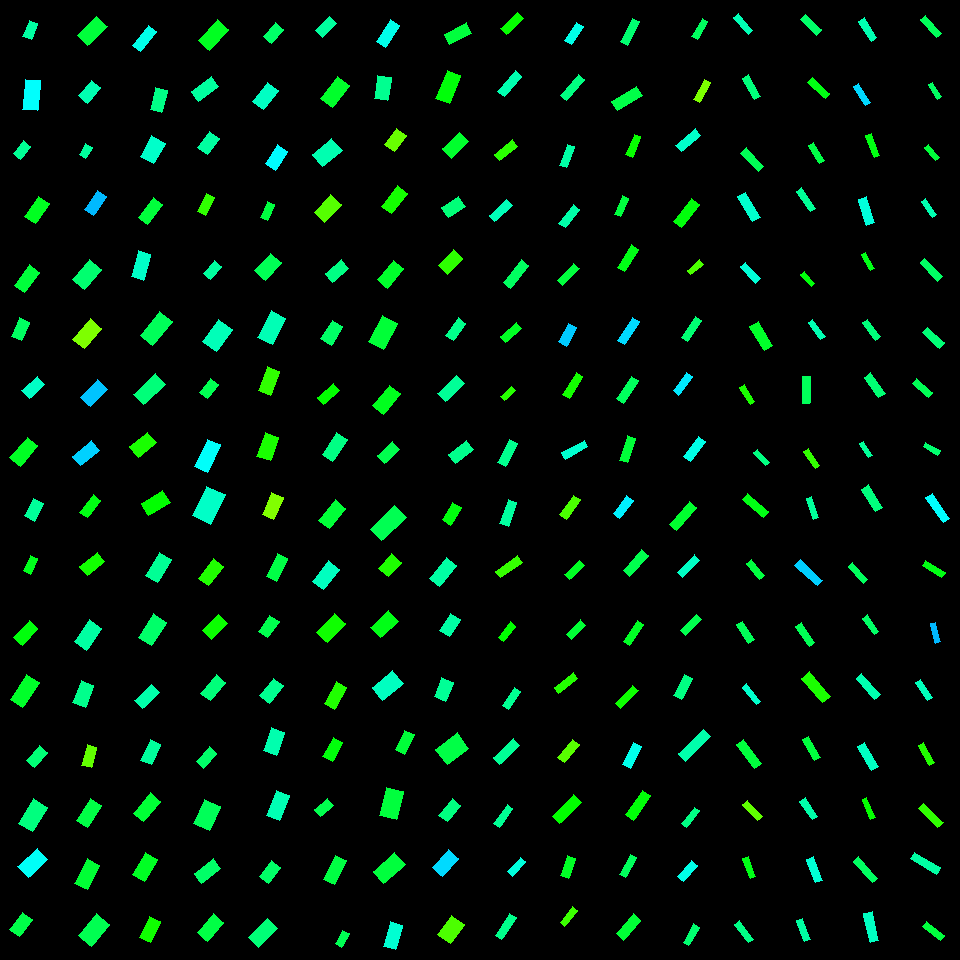

The data file committed next to this chart (first rows):
, angleRotated, color, length, logWidthLengthRatio, x, y, centerX, centerY, width, lengthRotatedProjectX, widthRotatedProjectX, lengthRotatedProjectY, widthRotatedProjectY, vertexRightBottom, vertexRightTop, vertexLeftBottom, vertexLeftTop
0, 0.8349, 0.4527, 22.13, -1.327, 743.4, 24.16, 750, 30, 5.868, 14.85, 4.35, 16.4, 3.939, (752, 30), (748, 34), (738, 13), (733, 17)
1, 1.071, 0.4147, 24.78, -1.297, 751.8, 87.31, 750, 90, 6.771, 11.88, 5.941, 21.74, 3.247, (760, 96), (754, 99), (748, 74), (742, 78)
2, 0.8151, 0.3891, 25.79, -1.182, 752.1, 159.8, 750, 150, 7.905, 17.68, 5.753, 18.77, 5.421, (763, 166), (758, 171), (746, 147), (740, 153)
3, 1.022, 0.4683, 29.42, -1.199, 749, 206.9, 750, 210, 8.867, 15.35, 7.564, 25.09, 4.627, (760, 217), (752, 221), (745, 192), (737, 196)
4, 0.832, 0.474, 22.04, -1.205, 750.8, 272.7, 750, 270, 6.602, 14.84, 4.881, 16.29, 4.445, (760, 278), (755, 283), (745, 262), (740, 266)
5, 1.02, 0.3614, 27.68, -1.049, 761.2, 335.8, 750, 330, 9.694, 14.49, 8.259, 23.58, 5.076, (772, 345), (764, 350), (758, 321), (749, 326)
6, 0.9993, 0.316, 19.66, -1.213, 747.2, 394.6, 750, 390, 5.845, 10.63, 4.916, 16.54, 3.161, (754, 401), (750, 404), (744, 384), (739, 387)
7, 0.8056, 0.4182, 17.88, -1.175, 761.6, 457.5, 750, 450, 5.521, 12.38, 3.982, 12.89, 3.824, (769, 462), (765, 465), (757, 449), (753, 452)
8, 0.7232, 0.3466, 27.43, -1.332, 755.6, 505.6, 750, 510, 7.242, 20.57, 4.793, 18.15, 5.43, (768, 511), (763, 517), (747, 493), (742, 499)
9, 0.8974, 0.3756, 21.43, -1.22, 755.6, 569.5, 750, 570, 6.327, 13.36, 4.946, 16.75, 3.946, (764, 575), (759, 579), (751, 559), (746, 563)
10, 0.997, 0.3912, 21.96, -1.167, 745.6, 632.3, 750, 630, 6.838, 11.92, 5.743, 18.44, 3.712, (754, 639), (748, 643), (742, 621), (736, 624)
11, 0.8982, 0.4671, 22.28, -1.359, 751.4, 694.4, 750, 690, 5.724, 13.88, 4.477, 17.43, 3.566, (760, 701), (756, 704), (746, 683), (742, 687)
12, 0.944, 0.3734, 30.05, -1.226, 749.2, 754.1, 750, 750, 8.822, 17.63, 7.145, 24.34, 5.174, (761, 763), (754, 768), (743, 739), (736, 744)
13, 0.8271, 0.27, 22.24, -1.305, 752.5, 810.4, 750, 810, 6.03, 15.05, 4.438, 16.37, 4.082, (762, 816), (757, 820), (747, 800), (742, 804)
14, 1.201, 0.3482, 21.58, -1.289, 749.2, 867.7, 750, 870, 5.95, 7.805, 5.548, 20.12, 2.152, (755, 876), (750, 878), (748, 856), (742, 858)
15, 0.9197, 0.4219, 23.68, -1.309, 744.3, 931.5, 750, 930, 6.391, 14.35, 5.084, 18.83, 3.874, (753, 939), (748, 942), (739, 920), (734, 924)
16, 0.7611, 0.4024, 22.2, -1.079, 811.2, 24.89, 810, 30, 7.544, 16.07, 5.203, 15.31, 5.462, (821, 29), (816, 35), (805, 14), (800, 19)
17, 0.738, 0.346, 23.71, -1.236, 818.6, 88.42, 810, 90, 6.888, 17.54, 4.635, 15.95, 5.096, (829, 93), (825, 98), (812, 77), (807, 82)
18, 1.028, 0.3802, 20.97, -1.238, 816.3, 152.9, 810, 150, 6.079, 10.83, 5.205, 17.95, 3.14, (824, 160), (819, 163), (813, 142), (808, 145)
19, 0.9632, 0.4323, 24.52, -1.361, 805.6, 199.8, 810, 210, 6.286, 14, 5.161, 20.13, 3.589, (815, 208), (810, 211), (801, 187), (796, 191)
20, 0.8483, 0.3404, 16.05, -1.274, 807.8, 278.7, 810, 270, 4.49, 10.61, 3.368, 12.04, 2.969, (814, 283), (811, 286), (804, 271), (800, 274)
21, 0.9187, 0.4501, 20.98, -1.399, 816.6, 329.8, 810, 330, 5.178, 12.73, 4.115, 16.68, 3.142, (825, 336), (820, 339), (812, 319), (808, 322)
22, 1.573, 0.3925, 26.72, -1.277, 806.3, 389.9, 810, 390, 7.453, -0.05986, 7.453, 26.72, -0.0167, (809, 403), (802, 403), (810, 376), (802, 376)
23, 0.9727, 0.3006, 20.97, -1.309, 811.6, 458.3, 810, 450, 5.666, 11.81, 4.683, 17.33, 3.19, (819, 465), (815, 468), (808, 448), (803, 451)
24, 1.235, 0.4345, 21.87, -1.502, 812.4, 508.1, 810, 510, 4.87, 7.208, 4.598, 20.64, 1.605, (818, 517), (813, 519), (811, 496), (806, 498)
25, 0.726, 0.5309, 30.35, -1.357, 808.8, 573, 810, 570, 7.815, 22.7, 5.188, 20.15, 5.844, (822, 580), (817, 585), (800, 559), (794, 565)
26, 0.9675, 0.3895, 24.25, -1.295, 805.3, 634.2, 810, 630, 6.64, 13.76, 5.468, 19.97, 3.768, (814, 642), (809, 646), (801, 622), (795, 626)
27, 0.8701, 0.3162, 32.46, -1.219, 816.1, 687.4, 810, 690, 9.595, 20.93, 7.334, 24.81, 6.186, (830, 696), (822, 702), (809, 671), (801, 678)
28, 1.048, 0.3744, 23.94, -1.291, 811.4, 748.3, 810, 750, 6.582, 11.95, 5.703, 20.74, 3.286, (820, 757), (814, 760), (808, 736), (802, 739)
29, 0.9944, 0.444, 22.46, -1.243, 808.7, 808.8, 810, 810, 6.477, 12.24, 5.43, 18.83, 3.53, (817, 816), (812, 819), (805, 797), (799, 801)
30, 1.202, 0.4724, 25.16, -1.286, 814.6, 869.7, 810, 870, 6.956, 9.065, 6.489, 23.47, 2.506, (822, 880), (815, 882), (813, 856), (806, 859)
31, 1.203, 0.4388, 22.99, -1.38, 803.6, 929.8, 810, 930, 5.78, 8.271, 5.393, 21.45, 2.08, (810, 939), (804, 941), (802, 918), (796, 920)
32, 1.023, 0.4499, 23.81, -1.263, 867.7, 29.42, 870, 30, 6.733, 12.41, 5.746, 20.32, 3.509, (876, 37), (871, 41), (864, 17), (858, 21)
33, 0.9764, 0.5251, 22.74, -1.303, 862, 94.66, 870, 90, 6.182, 12.74, 5.122, 18.84, 3.462, (870, 102), (865, 105), (858, 83), (853, 86)
34, 1.209, 0.3447, 23.9, -1.471, 872.7, 145.7, 870, 150, 5.489, 8.451, 5.135, 22.36, 1.941, (879, 155), (874, 157), (871, 133), (865, 135)
35, 1.262, 0.4778, 27.28, -1.139, 866.4, 211.3, 870, 210, 8.737, 8.299, 8.323, 25.99, 2.658, (874, 222), (866, 225), (866, 196), (858, 199)
36, 1.079, 0.3481, 18.53, -1.356, 868, 261.5, 870, 270, 4.772, 8.756, 4.206, 16.33, 2.255, (874, 268), (870, 270), (865, 252), (861, 254)
37, 0.9509, 0.4132, 21.66, -1.213, 871.5, 329.9, 870, 330, 6.439, 12.58, 5.241, 17.63, 3.741, (880, 336), (875, 340), (867, 319), (862, 322)
38, 0.9435, 0.4089, 25.21, -1.109, 874.8, 385.3, 870, 390, 8.315, 14.8, 6.732, 20.41, 4.88, (885, 393), (878, 397), (870, 372), (864, 377)
39, 1.006, 0.4337, 16.79, -1.298, 865.6, 449.6, 870, 450, 4.584, 8.987, 3.872, 14.18, 2.454, (872, 455), (868, 457), (863, 441), (859, 443)
40, 1.017, 0.4156, 26.75, -1.223, 871.9, 498.4, 870, 510, 7.878, 14.07, 6.701, 22.76, 4.143, (882, 507), (875, 511), (868, 484), (861, 489)
41, 0.8404, 0.3945, 22.81, -1.387, 858, 573, 870, 570, 5.696, 15.22, 4.243, 16.99, 3.8, (867, 579), (863, 583), (852, 562), (848, 566)
42, 0.9717, 0.4006, 20.41, -1.252, 870.7, 624.9, 870, 630, 5.833, 11.51, 4.817, 16.86, 3.29, (878, 631), (874, 634), (867, 614), (862, 618)
43, 0.8352, 0.4485, 27.31, -1.312, 868.3, 686.4, 870, 690, 7.351, 18.32, 5.45, 20.25, 4.933, (880, 694), (874, 699), (861, 673), (856, 678)
44, 1.036, 0.461, 27.93, -1.18, 868, 756.5, 870, 750, 8.585, 14.25, 7.385, 24.02, 4.379, (878, 766), (871, 770), (864, 742), (857, 746)
45, 1.154, 0.3302, 21.06, -1.479, 868.9, 808.6, 870, 810, 4.801, 8.526, 4.39, 19.26, 1.944, (875, 817), (870, 819), (866, 797), (862, 799)
46, 0.8453, 0.397, 28.46, -1.493, 865.3, 869.6, 870, 870, 6.394, 18.88, 4.784, 21.29, 4.242, (877, 878), (872, 882), (858, 856), (853, 861)
47, 1.353, 0.4601, 30.33, -1.222, 871.2, 927, 870, 930, 8.933, 6.563, 8.721, 29.61, 1.933, (878, 940), (870, 942), (872, 911), (863, 913)
48, 0.8366, 0.3915, 23.89, -1.319, 931, 26.32, 930, 30, 6.388, 16.01, 4.742, 17.74, 4.28, (941, 33), (936, 37), (925, 15), (920, 19)
49, 1.015, 0.397, 17.05, -1.365, 935, 90.9, 930, 90, 4.356, 8.999, 3.7, 14.48, 2.299, (941, 96), (937, 99), (932, 82), (928, 84)
50, 0.8516, 0.3718, 17.17, -1.17, 931.9, 152.6, 930, 150, 5.328, 11.31, 4.008, 12.92, 3.51, (939, 157), (935, 160), (928, 144), (924, 147)
51, 0.9781, 0.4491, 19.72, -1.348, 928.8, 208.1, 930, 210, 5.122, 11.02, 4.248, 16.36, 2.861, (936, 214), (932, 217), (925, 198), (921, 201)
52, 0.8225, 0.3981, 25.33, -1.361, 931, 269.8, 930, 270, 6.495, 17.24, 4.76, 18.56, 4.419, (942, 276), (937, 281), (924, 258), (920, 262)
53, 0.7388, 0.4106, 22.72, -1.147, 933.6, 337.9, 930, 330, 7.219, 16.8, 4.861, 15.3, 5.337, (944, 342), (939, 348), (927, 327), (922, 332)
54, 0.6876, 0.3894, 21.18, -1.218, 922.7, 388, 930, 390, 6.268, 16.37, 3.979, 13.44, 4.844, (932, 392), (928, 397), (916, 378), (912, 383)
55, 0.5257, 0.4054, 16.63, -1.221, 931.7, 448.9, 930, 450, 4.907, 14.39, 2.462, 8.347, 4.244, (940, 450), (937, 455), (925, 442), (923, 446)
56, 0.9742, 0.4993, 30.63, -1.416, 937.7, 507.8, 930, 510, 7.432, 17.21, 6.148, 25.34, 4.175, (949, 518), (943, 522), (932, 493), (925, 497)
57, 0.5368, 0.3463, 22.77, -1.252, 933.8, 569, 930, 570, 6.509, 19.57, 3.329, 11.65, 5.593, (945, 572), (941, 577), (925, 560), (922, 565)
58, 1.329, 0.5465, 20.47, -1.319, 935.5, 632.7, 930, 630, 5.477, 4.897, 5.318, 19.88, 1.31, (940, 641), (935, 643), (935, 622), (930, 623)
59, 1.002, 0.4558, 21.3, -1.318, 924, 690.2, 930, 690, 5.704, 11.48, 4.805, 17.94, 3.075, (932, 697), (927, 700), (920, 679), (915, 682)
... 196 more rows
